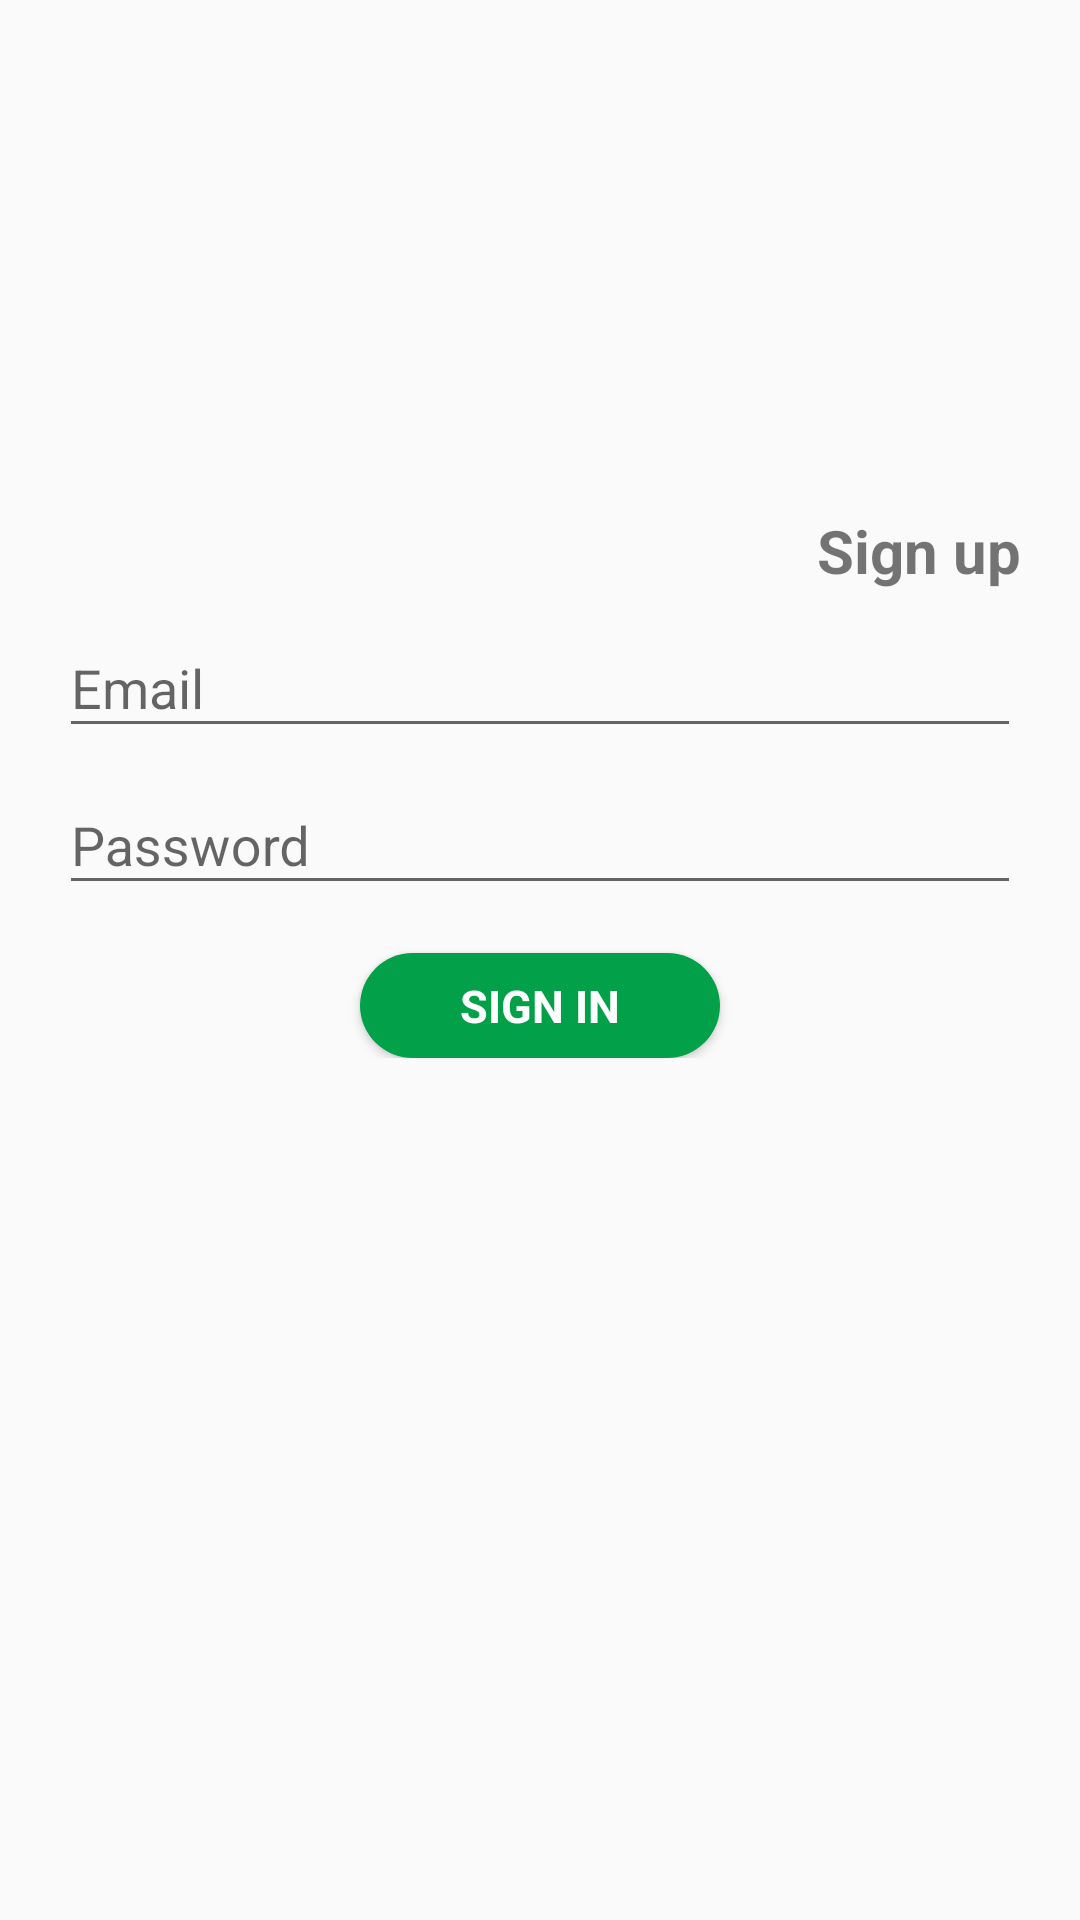

Layout XML and referenced resources for this Android screen:
<!-- AndroidManifest.xml: activity theme Theme.Design.Light.NoActionBar -->
<!-- res/layout/activity_login.xml -->
<?xml version="1.0" encoding="utf-8"?>
<LinearLayout xmlns:android="http://schemas.android.com/apk/res/android"
    xmlns:tools="http://schemas.android.com/tools"
    android:layout_width="match_parent"
    android:layout_height="match_parent"
    android:gravity="center_horizontal"
    android:orientation="vertical"
    android:paddingLeft="@dimen/activity_horizontal_margin"
    android:paddingTop="@dimen/activity_vertical_margin"
    android:paddingRight="@dimen/activity_horizontal_margin"
    android:paddingBottom="@dimen/activity_vertical_margin"
    tools:context=".LoginActivity">

    
    <ProgressBar
        android:id="@+id/login_progress"
        style="?android:attr/progressBarStyleLarge"
        android:layout_width="wrap_content"
        android:layout_height="wrap_content"
        android:layout_marginBottom="8dp"
        android:visibility="gone" />

    <ScrollView
        android:layout_marginTop="150dp"
        android:id="@+id/login_form"
        android:layout_width="match_parent"
        android:layout_height="match_parent">

        <LinearLayout
            android:id="@+id/email_login_form"
            android:layout_width="match_parent"
            android:layout_height="wrap_content"
            android:orientation="vertical"
            android:layout_margin="20dp"
            >
            <TextView
                android:id="@+id/sign_up"
                android:layout_width="wrap_content"
                android:layout_height="wrap_content"
                android:text="@string/sign_up"
                android:textSize="20dp"
                android:textStyle="bold"
                android:layout_gravity="right"
                />
            <android.support.design.widget.TextInputLayout
                android:layout_width="match_parent"
                android:layout_height="wrap_content">

                <AutoCompleteTextView
                    android:id="@+id/email"
                    android:layout_width="match_parent"
                    android:layout_height="wrap_content"
                    android:hint="@string/prompt_email"
                    android:inputType="textEmailAddress"
                    android:maxLines="1"
                    android:singleLine="true" />

            </android.support.design.widget.TextInputLayout>

            <android.support.design.widget.TextInputLayout
                android:layout_width="match_parent"
                android:layout_height="wrap_content">

                <EditText
                    android:id="@+id/password"
                    android:layout_width="match_parent"
                    android:layout_height="wrap_content"
                    android:hint="@string/prompt_password"
                    android:imeActionId="6"
                    android:imeActionLabel="@string/action_sign_in_short"
                    android:imeOptions="actionUnspecified"
                    android:inputType="textPassword"
                    android:maxLines="1"
                    android:singleLine="true" />

            </android.support.design.widget.TextInputLayout>


                <Button
                    android:id="@+id/email_sign_in_button"
                    style="?android:textAppearanceSmall"
                    android:layout_width="120dp"
                    android:layout_height="35dp"
                    android:layout_gravity="center"
                    android:layout_marginTop="16dp"
                    android:text="@string/action_sign_in"
                    android:textColor="#FFFFFF"
                    android:textSize="15dp"
                    android:background="@drawable/round_button"
                    android:textStyle="bold" />
        </LinearLayout>
    </ScrollView>
</LinearLayout>
<!-- resources referenced by this layout -->
<resources>
  <!-- drawable round_button (drawable) -->
  <?xml version="1.0" encoding="utf-8"?>
  <shape xmlns:android="http://schemas.android.com/apk/res/android">
      <corners
          android:radius="20dp"></corners>
    <solid
        android:color="#01A049"
        ></solid>
  
  </shape>
  <string name="action_sign_in">Sign in</string>
  <string name="action_sign_in_short">Sign in</string>
  <string name="prompt_email">Email</string>
  <string name="prompt_password">Password </string>
  <string name="sign_up">Sign up </string>
</resources>
